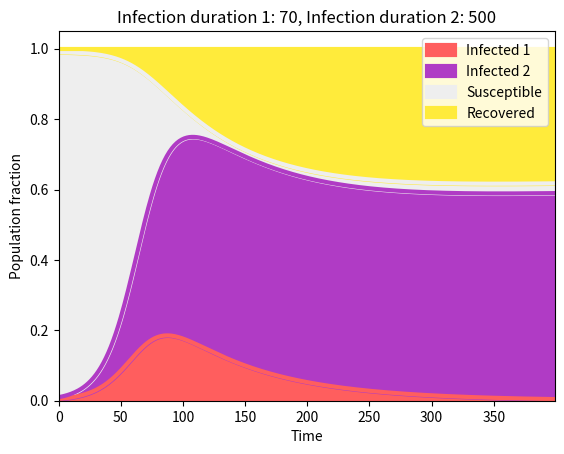

Python code for this plot: (Note: this script raises an exception after producing the figure.)
import numpy as np
import pandas as pd
import matplotlib.pyplot as plt
import time

# Colors
color_dict = {
    'Infected 1': '#ff5e5e',
    'Infected 2': '#b03bc5',
    'Susceptible': '#eeeeee',
    'Recovered': '#ffeb3b'
}

# Parameters
b = 1.0
h = 10.0
Tinf1 = 70
Tinf2 = 500
Timm = 300

maxtime = 400

# Parameter values
St = 0.98
I1t = 0.005
I2t = 0.005
Rt = 0.01

# Arrays with time points and simulation outcomes
times = np.arange(0,maxtime)
S = []
I1 = []
I2 = []
R = []

for i in range(maxtime):
    # Add data to data arrays:
    S.append(St)
    I1.append(I1t)
    I2.append(I2t)
    R.append(Rt)
    # Calculate next step:
    St1 = St - (1 - np.exp(-8*b*I1t*0.01))*St - (1 - np.exp(-8*b*I2t*0.01))*St + (1.0/Timm)*Rt
    I1t1 = I1t + (1 - np.exp(-8*b*I1t*0.01))*St - (1.0/Tinf1)*I1t    
    I2t1 = I2t + (1 - np.exp(-8*b*I2t*0.01))*St - (1.0/Tinf2)*I2t

# =============================================================================
#     St1 = St - ((8*b*I1t)/(8*b*I1t+h))*St - ((8*b*I2t)/(8*b*I2t+h))*St + (1.0/Timm)*Rt
#     I1t1 = I1t + ((8*b*I1t)/(8*b*I1t+h))*St - (1.0/Tinf1)*I1t
#     I2t1 = I2t + ((8*b*I2t)/(8*b*I2t+h))*St - (1.0/Tinf2)*I2t
# =============================================================================
    
    Rt1 = Rt + (1.0/Tinf1)*I1t + (1.0/Tinf2)*I2t - (1.0/Timm)*Rt
    # Set values to next step:
    St = St1
    I1t = I1t1
    I2t = I2t1
    Rt = Rt1

# Plot
data = pd.DataFrame(data={ 'Infected 1': I1, 'Infected 2': I2, 'Susceptible': S, 'Recovered': R })
color = [color_dict.get(x, '#333333') for x in data.columns]
title =  f'Infection duration 1: {Tinf1}, Infection duration 2: {Tinf2}'
data.plot.area(color=color, title=title, lw=3).legend(loc='upper right')
plt.margins(0)
plt.xlabel('Time')
plt.ylabel('Population fraction')
start_time = time.strftime("%Y%m%d-%H%M%S")
plt.savefig(f'figures/Tinf1{Tinf1}-Tinf2{Tinf2}-Timm{Timm}.pdf')
# plt.title("Infection duration 1: " + str(Tinf1) + ", Infection duration 2: " + str(Tinf2))
# plt.legend(loc = "upper right")
# plt.xlabel("Time")
# plt.ylabel("Population fraction")
# plt.show()

St = 0.7
It = 0.2

Tinf = np.linspace(20,200,100)
pcgr = ((1 - np.exp(-8*b*It*0.01))/It)*St - (1.0/Tinf)

plt.plot(Tinf,pcgr, 'blue')
plt.xlabel("Infection Duration")
plt.ylabel("Growth Rate")
plt.title("Per Capita Growth Rate vs Infection Duration")





